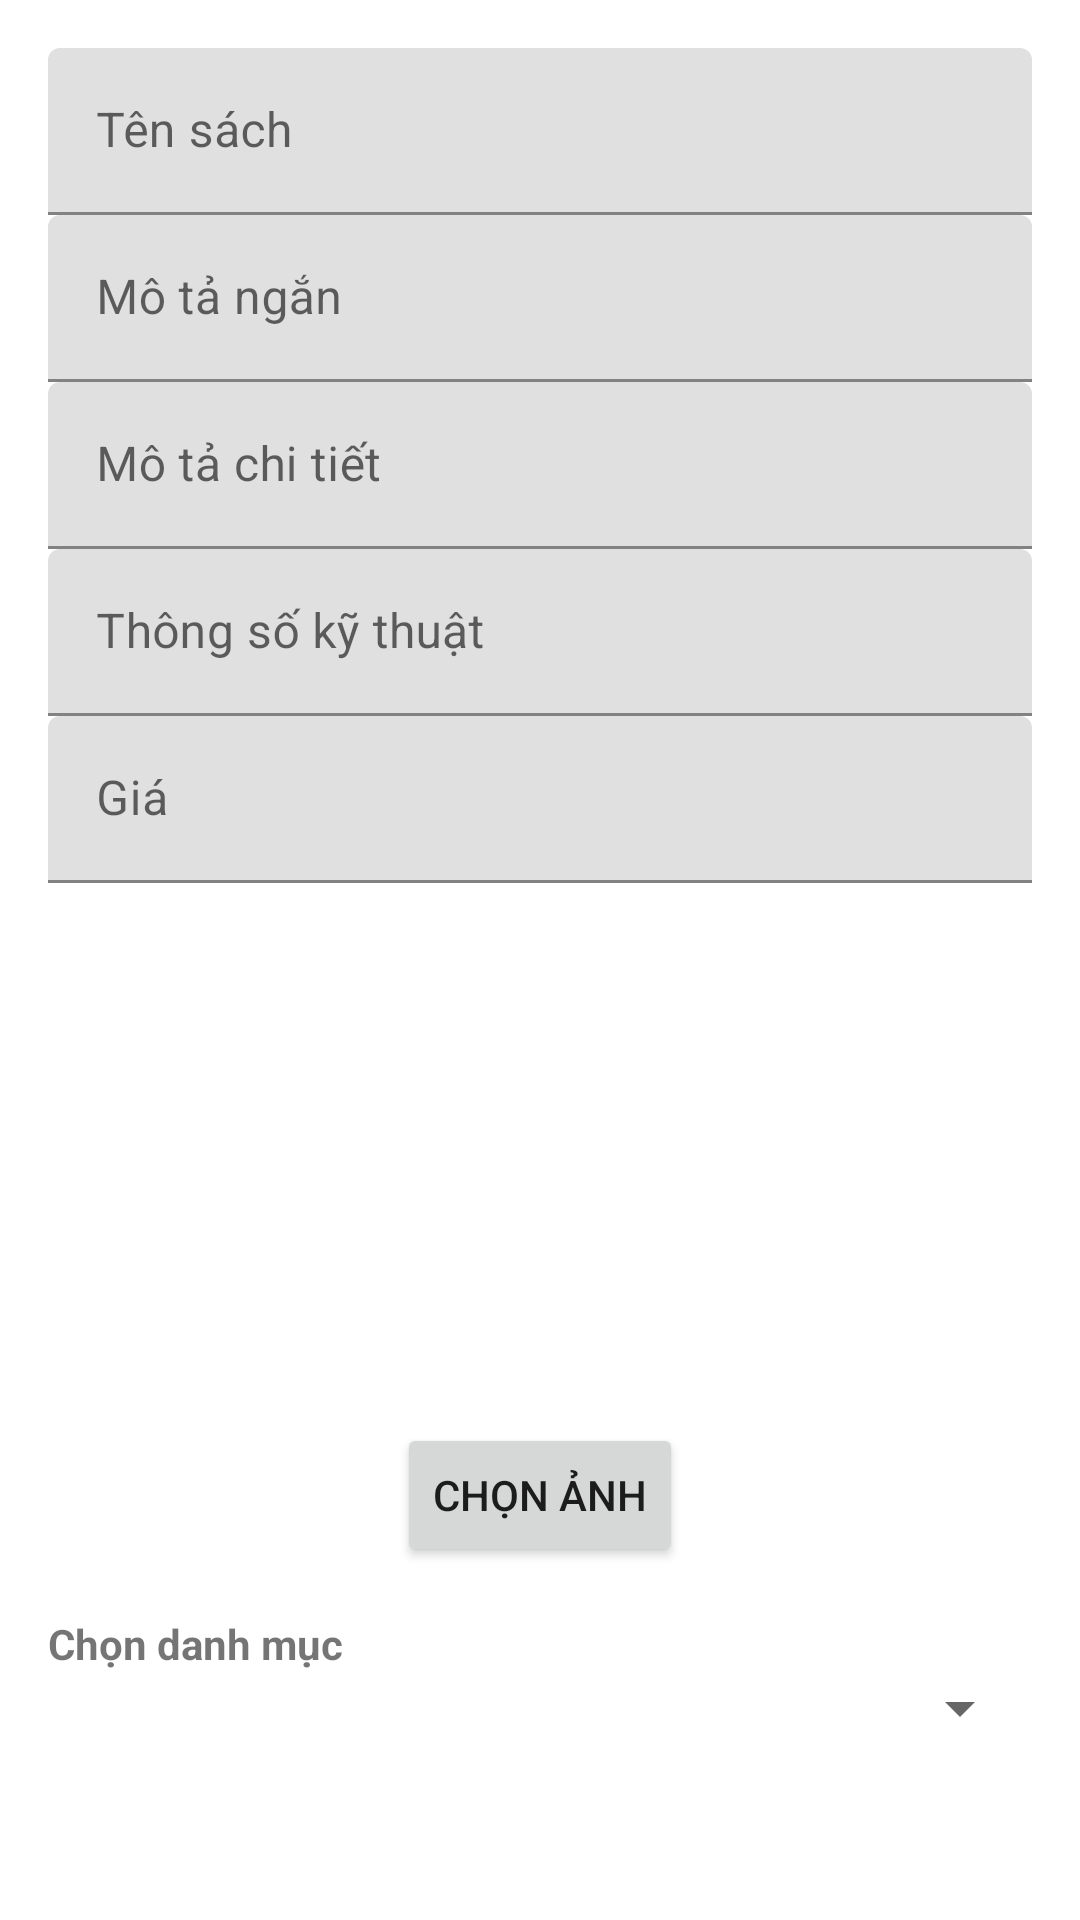

Produce the Android XML layout that renders to this screen, including the resource entries it uses.
<!-- AndroidManifest.xml: application theme Theme.PRM392_SU25 -->
<!-- res/layout/dialog_add_product.xml -->
<?xml version="1.0" encoding="utf-8"?>
<ScrollView xmlns:android="http://schemas.android.com/apk/res/android"
    android:layout_width="match_parent"
    android:layout_height="wrap_content"
    android:padding="16dp">

    <LinearLayout
        android:layout_width="match_parent"
        android:layout_height="wrap_content"
        android:orientation="vertical">

        
        <com.google.android.material.textfield.TextInputLayout
            android:layout_width="match_parent"
            android:layout_height="wrap_content"
            android:hint="Tên sách">

            <com.google.android.material.textfield.TextInputEditText
                android:id="@+id/edtProductName"
                android:layout_width="match_parent"
                android:layout_height="wrap_content" />
        </com.google.android.material.textfield.TextInputLayout>

        
        <com.google.android.material.textfield.TextInputLayout
            android:layout_width="match_parent"
            android:layout_height="wrap_content"
            android:hint="Mô tả ngắn">

            <com.google.android.material.textfield.TextInputEditText
                android:id="@+id/edtBriefDescription"
                android:layout_width="match_parent"
                android:layout_height="wrap_content" />
        </com.google.android.material.textfield.TextInputLayout>

        
        <com.google.android.material.textfield.TextInputLayout
            android:layout_width="match_parent"
            android:layout_height="wrap_content"
            android:hint="Mô tả chi tiết">

            <com.google.android.material.textfield.TextInputEditText
                android:id="@+id/edtFullDescription"
                android:layout_width="match_parent"
                android:layout_height="wrap_content" />
        </com.google.android.material.textfield.TextInputLayout>

        
        <com.google.android.material.textfield.TextInputLayout
            android:layout_width="match_parent"
            android:layout_height="wrap_content"
            android:hint="Thông số kỹ thuật">

            <com.google.android.material.textfield.TextInputEditText
                android:id="@+id/edtTechnicalSpecifications"
                android:layout_width="match_parent"
                android:layout_height="wrap_content" />
        </com.google.android.material.textfield.TextInputLayout>

        
        <com.google.android.material.textfield.TextInputLayout
            android:layout_width="match_parent"
            android:layout_height="wrap_content"
            android:hint="Giá">

            <com.google.android.material.textfield.TextInputEditText
                android:id="@+id/edtPrice"
                android:inputType="number"
                android:layout_width="match_parent"
                android:layout_height="wrap_content" />
        </com.google.android.material.textfield.TextInputLayout>

        
        <ImageView
            android:id="@+id/imgPreview"
            android:layout_width="120dp"
            android:layout_height="160dp"
            android:layout_gravity="center_horizontal"
            android:layout_marginTop="12dp"
            android:scaleType="centerCrop"
            android:src="@drawable/ic_launcher_background"/>

        <Button
            android:id="@+id/btnSelectImage"
            android:layout_width="wrap_content"
            android:layout_height="wrap_content"
            android:text="Chọn ảnh"
            android:layout_gravity="center_horizontal"
            android:layout_marginTop="8dp"/>

        
        <TextView
            android:layout_width="match_parent"
            android:layout_height="wrap_content"
            android:text="Chọn danh mục"
            android:textStyle="bold"
            android:layout_marginTop="16dp"/>

        <Spinner
            android:id="@+id/spinnerCategory"
            android:layout_width="match_parent"
            android:layout_height="wrap_content"
            android:spinnerMode="dropdown"/>
    </LinearLayout>
</ScrollView>
<!-- resources referenced by this layout -->
<resources>
  <style name="Theme.PRM392_SU25" parent="Theme.MaterialComponents.Light.NoActionBar">
          
          <item name="colorPrimary">@color/purple_500</item>
          <item name="colorPrimaryVariant">@color/purple_700</item>
          <item name="colorOnPrimary">@android:color/white</item>
  
          <item name="colorSecondary">@color/teal_200</item>
          <item name="colorSecondaryVariant">@color/teal_700</item>
          <item name="colorOnSecondary">@android:color/white</item>
  
          
          <item name="shapeAppearanceSmallComponent">@style/ShapeAppearance.MaterialComponents.SmallComponent</item>
      </style>
  <!-- not gathered from this repository: default colours our renderer supplied (Android Studio template values) -->
  <color name="purple_500">#FF6200EE</color>
  <color name="purple_700">#FF3700B3</color>
  <color name="teal_200">#FF03DAC5</color>
  <color name="teal_700">#FF018786</color>
</resources>
